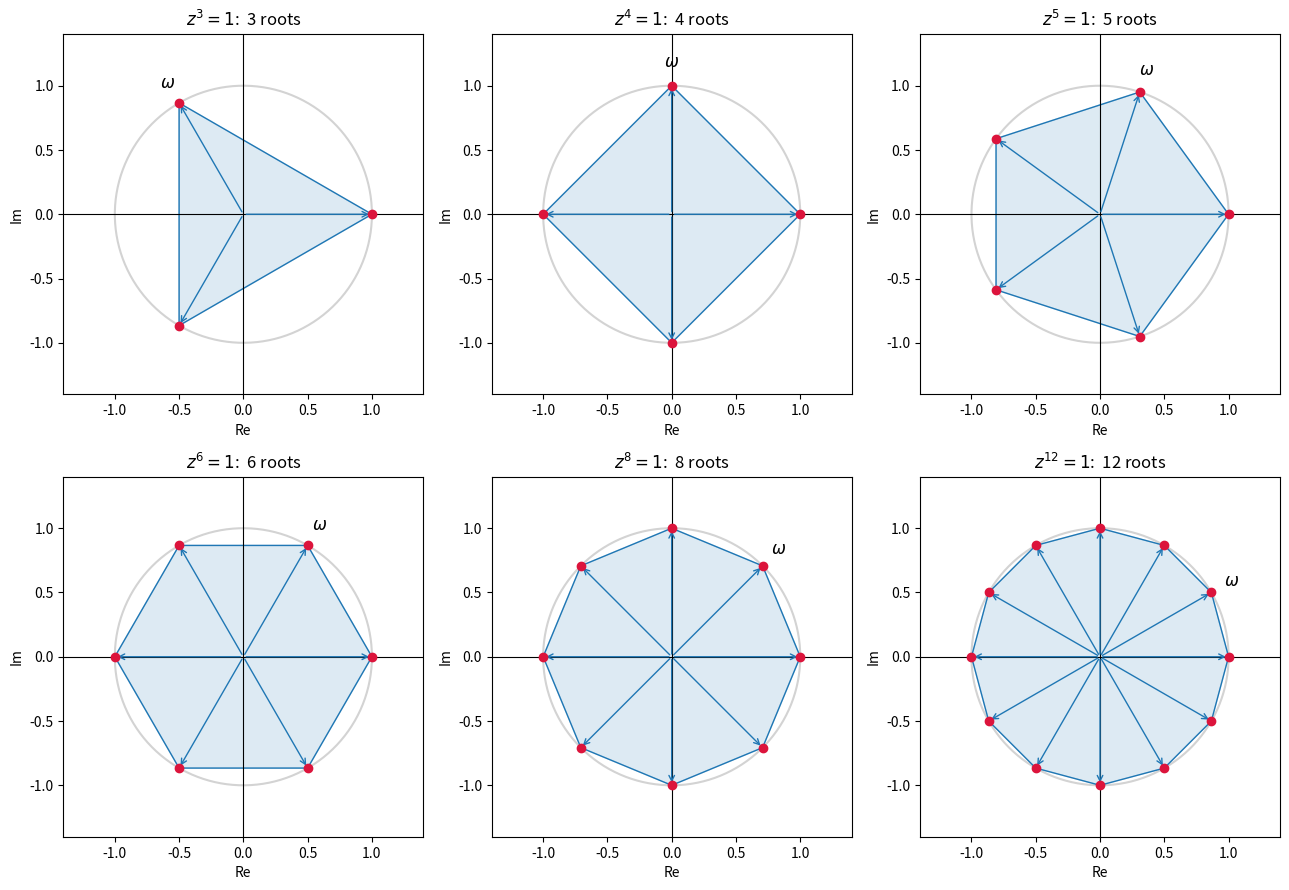
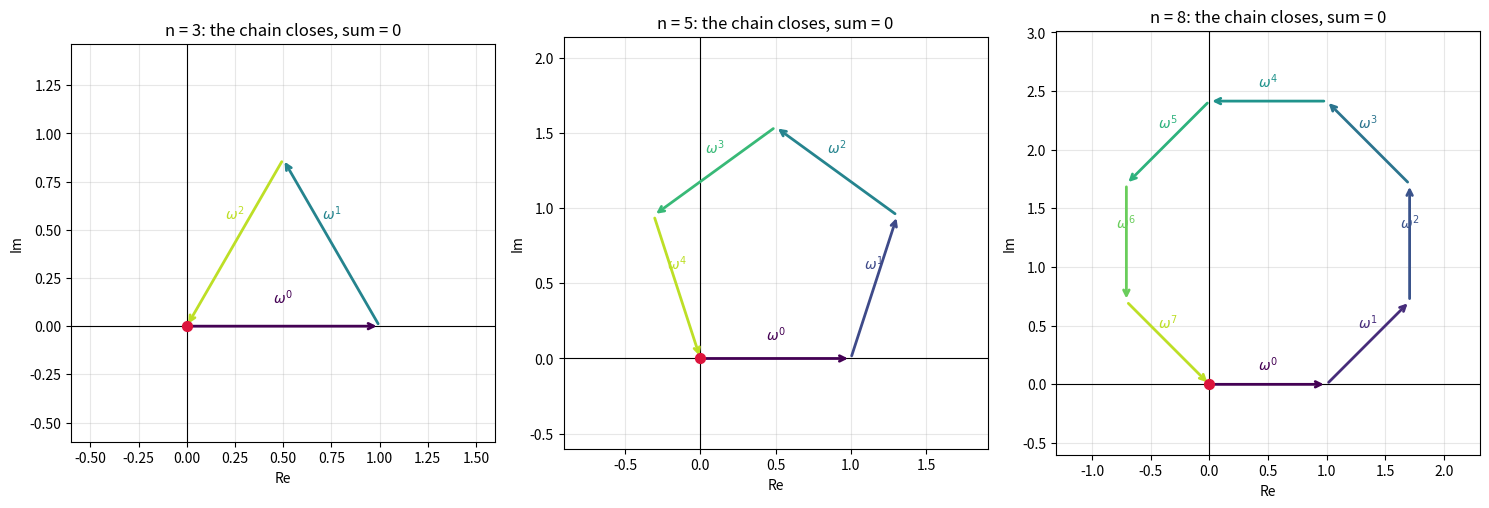
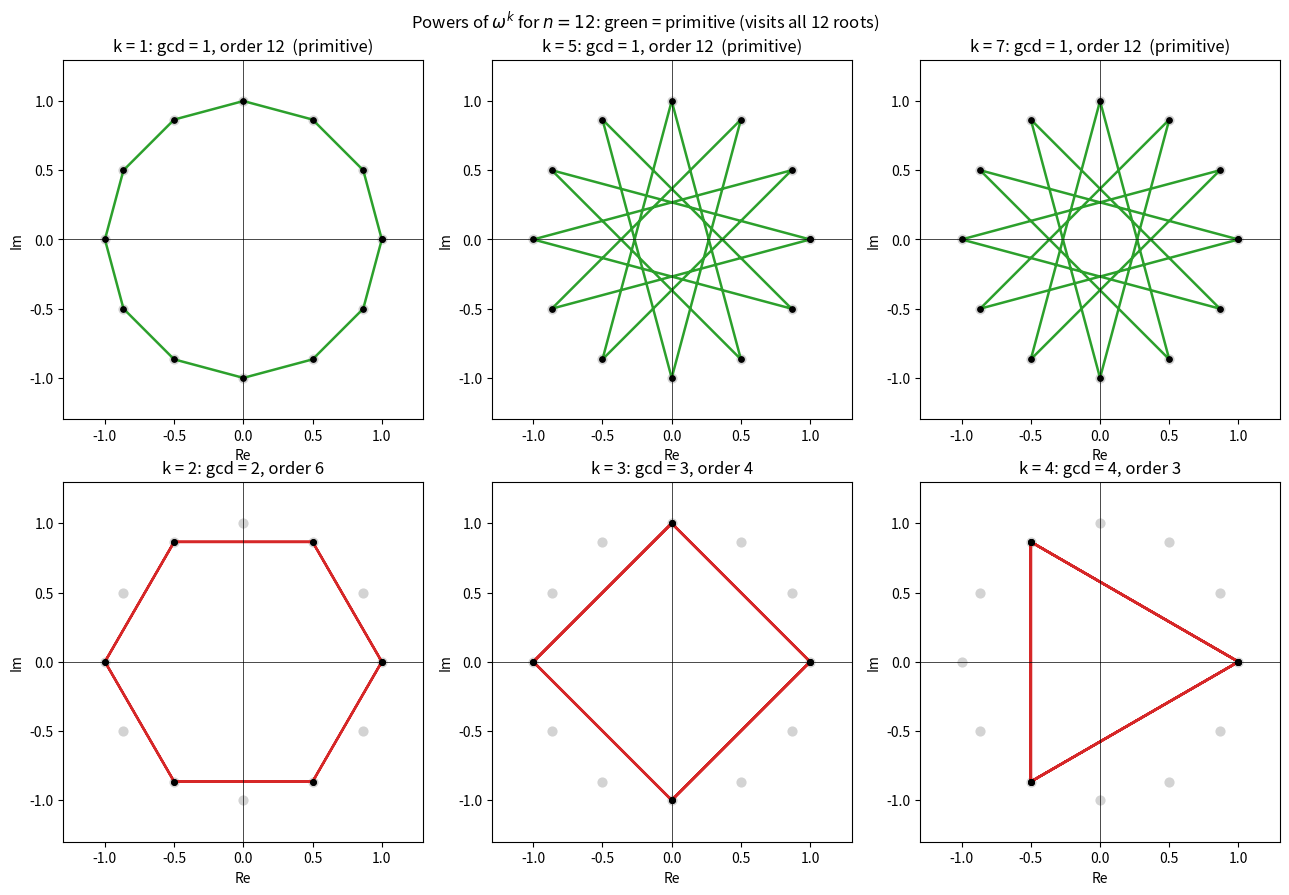
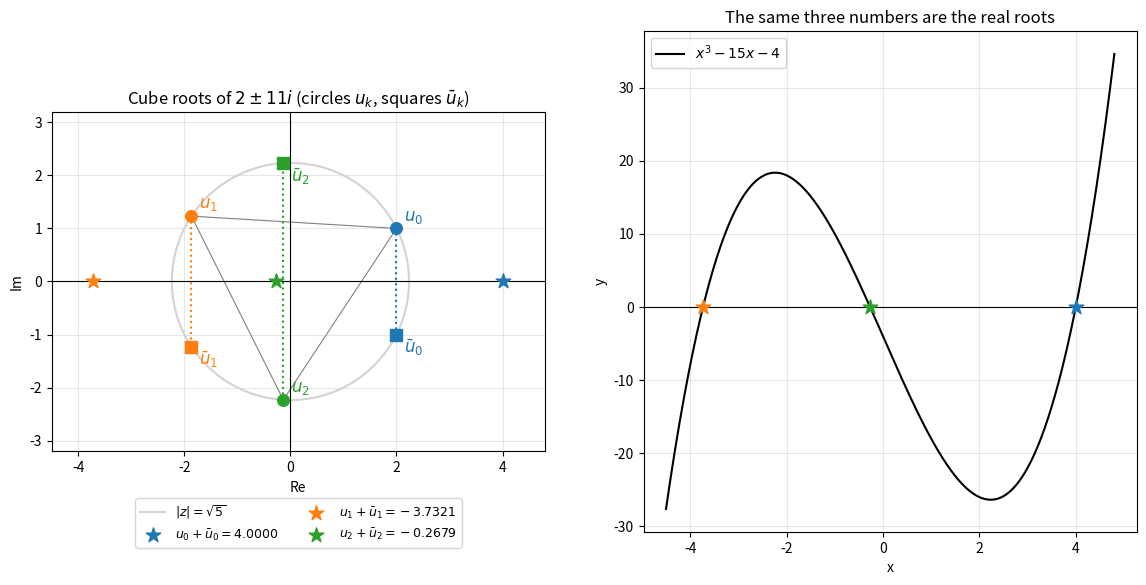

These figures' Python source, in order:
import numpy as np


def roots_of_unity(n):
    k = np.arange(n)
    return np.exp(2j * np.pi * k / n)


for n in [2, 3, 4, 6]:
    roots = roots_of_unity(n)
    print(f"n = {n}: {np.round(roots, 6)}")
    print(f"        max |z^n - 1| = {np.max(np.abs(roots ** n - 1)):.1e},   |sum| = {abs(roots.sum()):.1e}")

import cmath

import numpy as np


def nth_roots(w, n):
    R, phi = cmath.polar(w)
    k = np.arange(n)
    return R ** (1 / n) * np.exp(1j * (phi + 2 * np.pi * k) / n)


for w, n in [(-16, 4), (1j, 2), (8j, 3), (2 + 11j, 3)]:
    roots = nth_roots(complex(w), n)
    print(f"{n} roots z with z^{n} = {w}:")
    for root in roots:
        print(f"    {root:.6f}    root^{n} = {root ** n:.6f}")
    principal = complex(w) ** (1 / n)
    print(f"    Python's w ** (1/{n}) = {principal:.6f}  (= the k = 0 root: {np.isclose(principal, roots[0])})\n")

import numpy as np
import sympy as sp

coefficients = [1, 0, 0, -(2 + 11j)]   # z^3 - (2 + 11i)
print("np.roots(z^3 - (2+11i)) =", np.round(np.sort_complex(np.roots(coefficients)), 6))

z = sp.symbols("z")
exact = sp.solve(z**3 - (2 + 11 * sp.I), z)
print("sympy solve:")
for root in exact:
    simplified = sp.nsimplify(sp.expand(sp.simplify(root)))
    print("   ", simplified, "  cubed:", sp.expand(simplified**3))

import math

import numpy as np
import sympy as sp


def multiplicative_order(root, n, tolerance=1e-9):
    for order in range(1, n + 1):
        if abs(root ** order - 1) < tolerance:
            return order


n = 12
omega = np.exp(2j * np.pi / n)
primitive = [k for k in range(n) if math.gcd(k, n) == 1]
print(f"n = {n}: primitive exponents k = {primitive}; count = {len(primitive)} = totient({n}) = {sp.totient(n)}")
for k in range(n):
    print(f"   omega^{k:<2d}: order {multiplicative_order(omega ** k, n):2d}   gcd(k, n) = {math.gcd(k, n)}")

z = sp.symbols("z")
print("\nz^12 - 1 =", sp.factor(z**12 - 1))
print("Phi_12(z) =", sp.cyclotomic_poly(12, z))

import cmath

import numpy as np

p, q = -15, -4
radicand = -q / 2 + cmath.sqrt(q * q / 4 + p**3 / 27)       # 2 + 11i
print("u^3 must equal", radicand)

R, phi = cmath.polar(radicand)
cube_roots = [R ** (1 / 3) * cmath.exp(1j * (phi + 2 * np.pi * k) / 3) for k in range(3)]

found = []
for k, u in enumerate(cube_roots):
    v = -p / (3 * u)
    x = u + v
    found.append(x)
    print(f"k = {k}: u = {u:.6f}, v = {v:.6f} (conj(u)? {np.isclose(v, u.conjugate())}), x = u + v = {x:.6f}")

expected = np.array([4, -2 - np.sqrt(3), -2 + np.sqrt(3)])
print("\nexpected roots 4, -2 - sqrt3, -2 + sqrt3 =", np.round(expected, 6))
print("all match:", np.allclose(np.array(found), expected))
print("residuals x^3 - 15x - 4:", [f"{abs(x**3 - 15 * x - 4):.1e}" for x in found])

import matplotlib.pyplot as plt
import numpy as np

fig, axes = plt.subplots(2, 3, figsize=(13, 9))
circle = np.exp(1j * np.linspace(0, 2 * np.pi, 400))
for ax, n in zip(axes.ravel(), [3, 4, 5, 6, 8, 12]):
    roots = np.exp(2j * np.pi * np.arange(n) / n)
    polygon = np.append(roots, roots[0])
    ax.plot(circle.real, circle.imag, color="lightgray")
    ax.fill(polygon.real, polygon.imag, alpha=0.15, color="tab:blue")
    ax.plot(polygon.real, polygon.imag, color="tab:blue", linewidth=1)
    for root in roots:
        ax.annotate("", xy=(root.real, root.imag), xytext=(0, 0),
                    arrowprops=dict(arrowstyle="->", color="tab:blue", linewidth=1))
    ax.scatter(roots.real, roots.imag, color="crimson", zorder=3)
    ax.text(1.18 * roots[1].real, 1.18 * roots[1].imag, "$\\omega$", fontsize=12, ha="center", va="center")
    ax.axhline(0, color="black", linewidth=0.8)
    ax.axvline(0, color="black", linewidth=0.8)
    ax.set_xlim(-1.4, 1.4)
    ax.set_ylim(-1.4, 1.4)
    ax.set_aspect("equal")
    ax.set_title(f"$z^{{{n}}} = 1$:  {n} roots")
    ax.set_xlabel("Re")
    ax.set_ylabel("Im")
fig.tight_layout()
plt.show()

import matplotlib.pyplot as plt
import numpy as np

fig, axes = plt.subplots(1, 3, figsize=(15, 5))
for ax, n in zip(axes, [3, 5, 8]):
    roots = np.exp(2j * np.pi * np.arange(n) / n)
    positions = np.concatenate([[0], np.cumsum(roots)])
    colors = plt.cm.viridis(np.linspace(0, 0.9, n))
    for k in range(n):
        start, end = positions[k], positions[k + 1]
        ax.annotate("", xy=(end.real, end.imag), xytext=(start.real, start.imag),
                    arrowprops=dict(arrowstyle="->", color=colors[k], linewidth=2))
        middle = (start + end) / 2
        ax.text(middle.real, middle.imag + 0.12, f"$\\omega^{k}$", color=colors[k], ha="center")
    ax.scatter([0], [0], color="crimson", zorder=3, s=50)
    ax.axhline(0, color="black", linewidth=0.8)
    ax.axvline(0, color="black", linewidth=0.8)
    ax.set_xlim(positions.real.min() - 0.6, positions.real.max() + 0.6)
    ax.set_ylim(positions.imag.min() - 0.6, positions.imag.max() + 0.6)
    ax.set_aspect("equal")
    ax.set_title(f"n = {n}: the chain closes, sum = 0")
    ax.set_xlabel("Re")
    ax.set_ylabel("Im")
    ax.grid(True, alpha=0.3)
fig.tight_layout()
plt.show()

import math

import matplotlib.pyplot as plt
import numpy as np

n = 12
vertices = np.exp(2j * np.pi * np.arange(n) / n)
fig, axes = plt.subplots(2, 3, figsize=(13, 9))
for ax, k in zip(axes.ravel(), [1, 5, 7, 2, 3, 4]):
    steps = np.exp(2j * np.pi * k * np.arange(n + 1) / n)
    primitive = math.gcd(k, n) == 1
    ax.scatter(vertices.real, vertices.imag, color="lightgray", s=40, zorder=2)
    ax.plot(steps.real, steps.imag, color="tab:green" if primitive else "tab:red", linewidth=1.8)
    ax.scatter(steps.real, steps.imag, color="black", s=15, zorder=3)
    order = n // math.gcd(k, n)
    ax.set_title(f"k = {k}: gcd = {math.gcd(k, n)}, order {order}" + ("  (primitive)" if primitive else ""))
    ax.axhline(0, color="black", linewidth=0.5)
    ax.axvline(0, color="black", linewidth=0.5)
    ax.set_xlim(-1.3, 1.3)
    ax.set_ylim(-1.3, 1.3)
    ax.set_aspect("equal")
    ax.set_xlabel("Re")
    ax.set_ylabel("Im")
fig.suptitle("Powers of $\\omega^k$ for $n = 12$: green = primitive (visits all 12 roots)")
fig.tight_layout()
plt.show()

import cmath

import matplotlib.pyplot as plt
import numpy as np

w = 2 + 11j
R, phi = cmath.polar(w)
u = R ** (1 / 3) * np.exp(1j * (phi + 2 * np.pi * np.arange(3)) / 3)
v = np.conj(u)
x = (u + v).real
colors = ["tab:blue", "tab:orange", "tab:green"]

fig, (ax_plane, ax_graph) = plt.subplots(1, 2, figsize=(14, 6.5))
circle = np.sqrt(5) * np.exp(1j * np.linspace(0, 2 * np.pi, 400))
ax_plane.plot(circle.real, circle.imag, color="lightgray", label="$|z| = \\sqrt{5}$")
triangle = np.append(u, u[0])
ax_plane.plot(triangle.real, triangle.imag, color="gray", linewidth=0.8)
for k in range(3):
    ax_plane.scatter([u[k].real], [u[k].imag], color=colors[k], s=70, zorder=3)
    ax_plane.scatter([v[k].real], [v[k].imag], color=colors[k], s=70, marker="s", zorder=3)
    ax_plane.plot([u[k].real, v[k].real], [u[k].imag, v[k].imag], ":", color=colors[k])
    ax_plane.scatter([x[k]], [0], color=colors[k], s=120, marker="*", zorder=4,
                     label=f"$u_{k} + \\bar u_{k} = {x[k]:.4f}$")
    ax_plane.text(u[k].real + 0.15, u[k].imag + 0.15, f"$u_{k}$", color=colors[k], fontsize=12)
    ax_plane.text(v[k].real + 0.15, v[k].imag - 0.35, f"$\\bar u_{k}$", color=colors[k], fontsize=12)
ax_plane.axhline(0, color="black", linewidth=0.8)
ax_plane.axvline(0, color="black", linewidth=0.8)
ax_plane.set_xlim(-4.5, 4.8)
ax_plane.set_ylim(-3.2, 3.2)
ax_plane.set_aspect("equal")
ax_plane.set_title("Cube roots of $2 \\pm 11i$ (circles $u_k$, squares $\\bar u_k$)")
ax_plane.set_xlabel("Re")
ax_plane.set_ylabel("Im")
ax_plane.grid(True, alpha=0.3)
ax_plane.legend(loc="upper center", bbox_to_anchor=(0.5, -0.12), ncol=2, fontsize=9)

xs = np.linspace(-4.5, 4.8, 400)
ax_graph.plot(xs, xs**3 - 15 * xs - 4, color="black", label="$x^3 - 15x - 4$")
for k in range(3):
    ax_graph.scatter([x[k]], [0], color=colors[k], s=120, marker="*", zorder=3)
ax_graph.axhline(0, color="black", linewidth=0.8)
ax_graph.set_xlabel("x")
ax_graph.set_ylabel("y")
ax_graph.set_title("The same three numbers are the real roots")
ax_graph.grid(True, alpha=0.3)
ax_graph.legend(loc="upper left")
plt.show()

import cmath
import math

import numpy as np
import sympy as sp


def nth_roots(w, n):
    R, phi = cmath.polar(complex(w))
    return R ** (1 / n) * np.exp(1j * (phi + 2 * np.pi * np.arange(n)) / n)


fourth = nth_roots(1, 4)
print("Ex 1:", np.round(fourth, 12), " |sum| =", f"{abs(fourth.sum()):.1e}", " product =", np.round(np.prod(fourth).real, 12) + 0.0)
print("Ex 2:", np.round(nth_roots(-27, 3), 6))
print("Ex 3:", np.round(nth_roots(-2j, 2), 12), " cmath.sqrt(-2j) =", cmath.sqrt(-2j))
fifth = nth_roots(32j, 5)
print("Ex 4:", np.round(fifth, 6), " angles (deg):", np.round(np.degrees(np.angle(fifth)), 3))

z = sp.symbols("z")
primitive_8 = [np.exp(2j * np.pi * k / 8) for k in range(8) if math.gcd(k, 8) == 1]
print("Ex 5:", np.round(primitive_8, 6), " Phi_8 =", sp.cyclotomic_poly(8, z))
print("Ex 6:", math.cos(2 * math.pi / 5) + math.cos(4 * math.pi / 5))
print("Ex 7: products for n = 1..6:", [round(np.prod(nth_roots(1, n)).real, 12) + 0.0 for n in range(1, 7)])

u_values = nth_roots(2 + 2j, 3)
x_values = [u + (-(-6) / (3 * u)) for u in u_values]
print("Ex 8:", np.round(x_values, 12), " expected", sorted([-2, 1 + math.sqrt(3), 1 - math.sqrt(3)]))

n = 6
omega = np.exp(2j * np.pi / n)
print("Ex 9: sums for m = 0..7 (n = 6):", [round(sum(omega ** (k * m) for k in range(n)).real, 12) + 0.0 for m in range(0, 8)])
